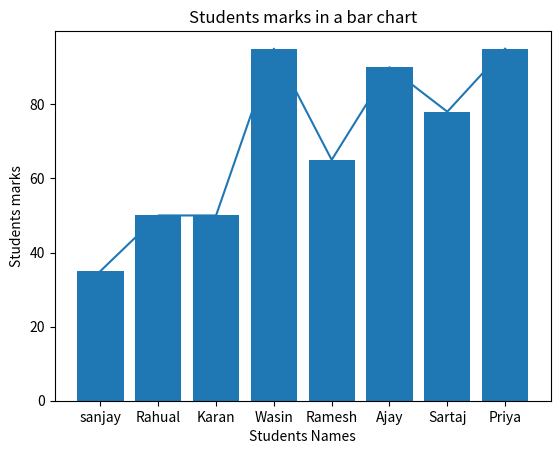

Here is the Python script that generated this plot:
import matplotlib.pyplot as plt

students_names=["sanjay", "Rahual", "Karan", "Wasin", "Ramesh", "Ajay", "Sartaj", "Priya"]
students_marks=[35,50,50,95,65,90, 78, 95]


marks_perc = []
for x in students_marks:
  res = (x/50)*100
  marks_perc.append(res)

print(marks_perc)


#line chart

def marks_line_chart():
  plt.plot(students_names,students_marks)
  plt.title("Students Marks Graph")
  plt.xlabel("Students Names")
  plt.ylabel("Students Marks")
  plt.show()
marks_line_chart()

#Bar chart

def percentage_bar_chart():
  plt.bar(students_names, students_marks)
  plt.title("Students marks in a bar chart")
  plt.xlabel("Students Names")
  plt.ylabel("Students marks")

  plt.show()
percentage_bar_chart()